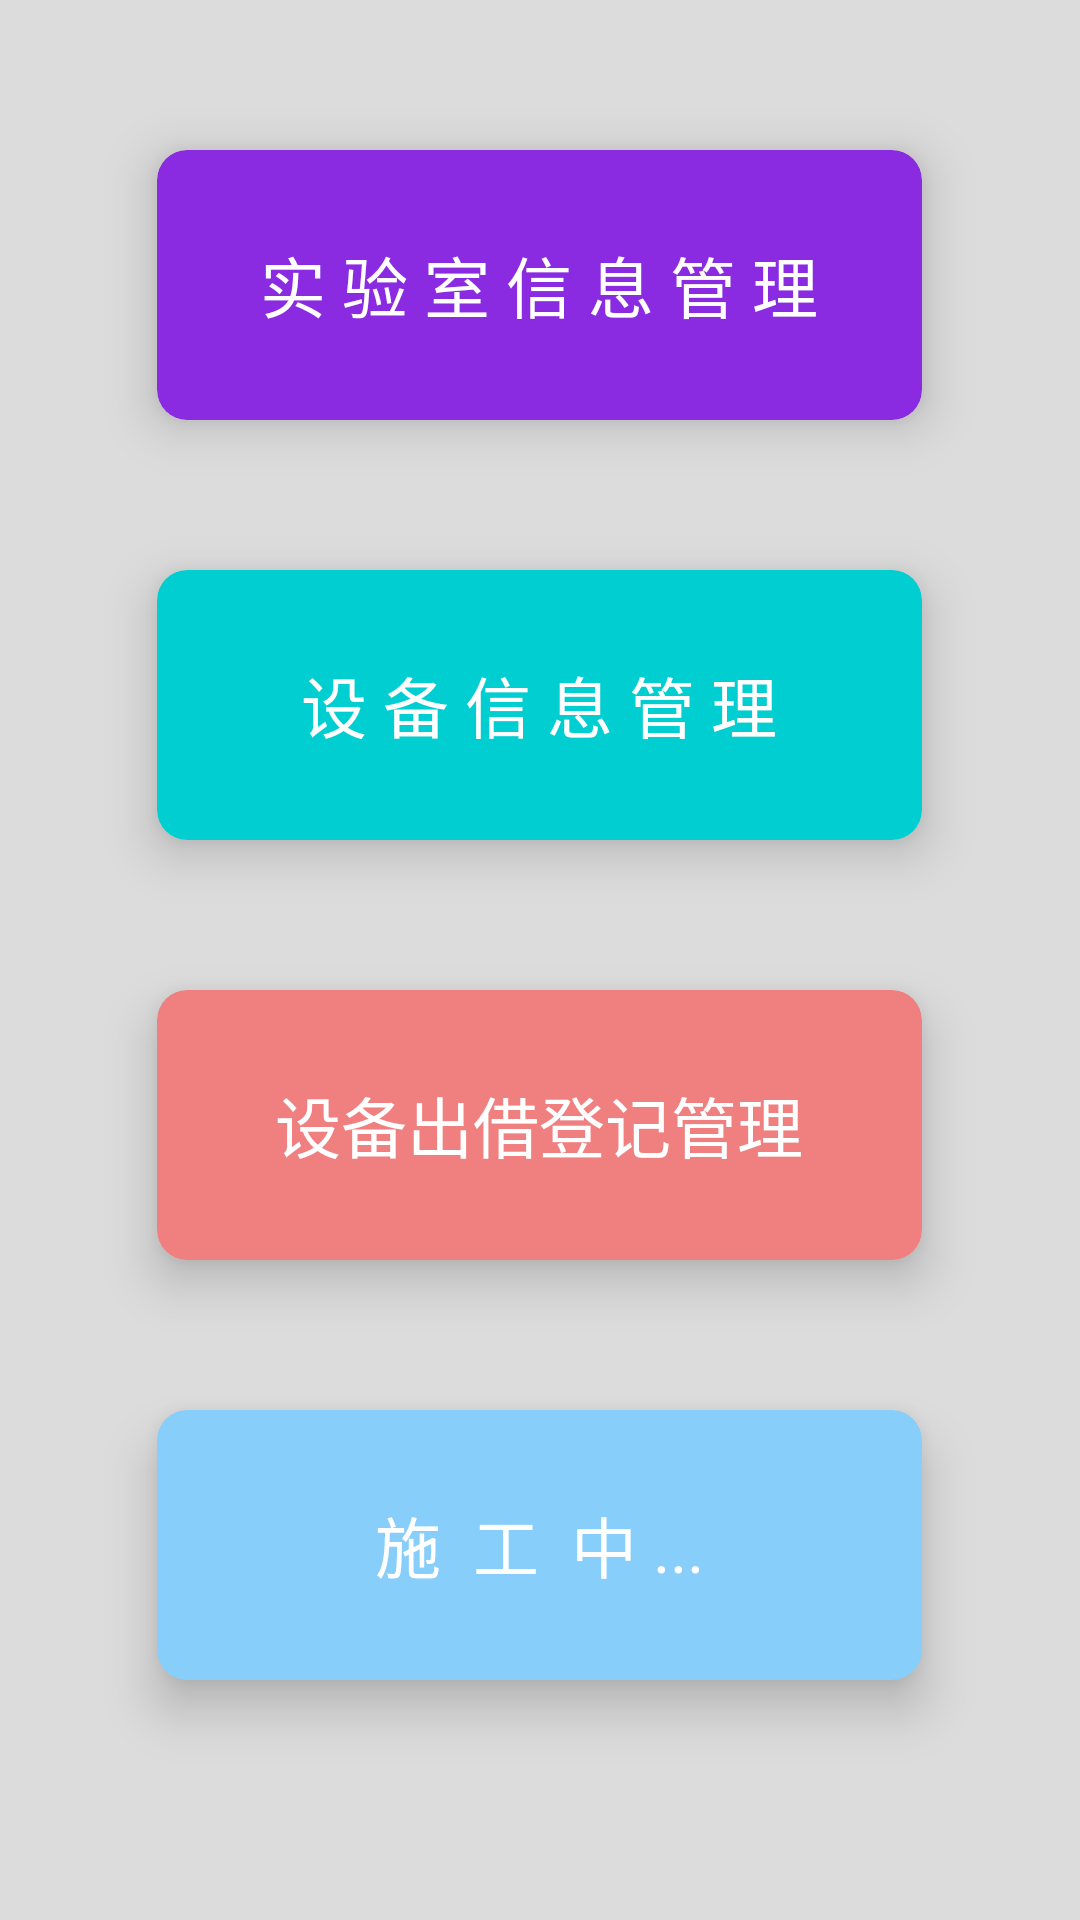

Android layout source for this screen:
<!-- AndroidManifest.xml: application theme Theme.LabsManage -->
<!-- res/layout/activity_main.xml -->
<?xml version="1.0" encoding="utf-8"?>
<LinearLayout xmlns:android="http://schemas.android.com/apk/res/android"
    xmlns:app="http://schemas.android.com/apk/res-auto"
    xmlns:tools="http://schemas.android.com/tools"
    android:orientation="vertical"
    android:layout_width="match_parent"
    android:layout_height="match_parent"
    android:background="#DCDCDC">

    <androidx.cardview.widget.CardView
        android:id="@+id/activity1"
        android:layout_width="255dp"
        android:layout_height="90dp"
        android:layout_gravity="center"
        android:layout_marginTop="50dp"
        app:cardBackgroundColor="@color/blueviolet"
        app:cardCornerRadius="10dp"
        app:cardElevation="10dp">

        <TextView
            android:id="@+id/textView1"
            android:layout_width="wrap_content"
            android:layout_height="wrap_content"
            android:layout_gravity="center"
            android:text="@string/activity1"
            android:textColor="@color/white"
            android:textSize="22sp" />

    </androidx.cardview.widget.CardView>

    <androidx.cardview.widget.CardView
        android:id="@+id/activity2"
        android:layout_width="255dp"
        android:layout_height="90dp"
        android:layout_gravity="center"
        android:layout_marginTop="50dp"
        app:cardBackgroundColor="@color/darkturquoise"
        app:cardCornerRadius="10dp"
        app:cardElevation="10dp">

        <TextView
            android:id="@+id/textView2"
            android:layout_width="wrap_content"
            android:layout_height="wrap_content"
            android:layout_gravity="center"
            android:text="@string/activity2"
            android:textColor="@color/white"
            android:textSize="22sp" />

    </androidx.cardview.widget.CardView>

    <androidx.cardview.widget.CardView
        android:id="@+id/activity3"
        android:layout_width="255dp"
        android:layout_height="90dp"
        android:layout_gravity="center"
        android:layout_marginTop="50dp"
        app:cardBackgroundColor="@color/lightcoral"
        app:cardCornerRadius="10dp"
        app:cardElevation="10dp">

        <TextView
            android:id="@+id/textView3"
            android:layout_width="wrap_content"
            android:layout_height="wrap_content"
            android:layout_gravity="center"
            android:text="设备出借登记管理"
            android:textColor="@color/white"
            android:textSize="22sp" />

    </androidx.cardview.widget.CardView>

    <androidx.cardview.widget.CardView
        android:id="@+id/activity4"
        android:layout_width="255dp"
        android:layout_height="90dp"
        android:layout_gravity="center"
        android:layout_marginTop="50dp"
        app:cardBackgroundColor="@color/lightskyblue"
        app:cardCornerRadius="10dp"
        app:cardElevation="10dp">

        <TextView
            android:id="@+id/textView4"
            android:layout_width="wrap_content"
            android:layout_height="wrap_content"
            android:layout_gravity="center"
            android:text="施  工  中 ..."
            android:textColor="@color/white"
            android:textSize="22sp" />

    </androidx.cardview.widget.CardView>

</LinearLayout>
<!-- resources referenced by this layout -->
<resources>
  <color name="blueviolet">#8a2be2</color>
  <color name="darkturquoise">#00ced1</color>
  <color name="lightcoral">#f08080</color>
  <color name="lightskyblue">#87cefa</color>
  <color name="white">#FFFFFFFF</color>
  <string name="activity1">实 验 室 信 息 管 理</string>
  <string name="activity2">设 备 信 息 管 理</string>
  <style name="Theme.LabsManage" parent="Theme.MaterialComponents.DayNight.DarkActionBar">
          
          <item name="colorPrimary">@color/royalblue</item>
          <item name="colorPrimaryVariant">@color/royalblue</item>
          <item name="colorOnPrimary">@color/white</item>
          
          <item name="colorSecondary">@color/teal_200</item>
          <item name="colorSecondaryVariant">@color/teal_700</item>
          <item name="colorOnSecondary">@color/white</item>
          
          <item name="android:statusBarColor" tools:targetApi="l">?attr/colorPrimaryVariant</item>
          
      </style>
  <color name="royalblue">#4169E1</color>
  <color name="teal_200">#FF03DAC5</color>
  <color name="teal_700">#FF018786</color>
</resources>
